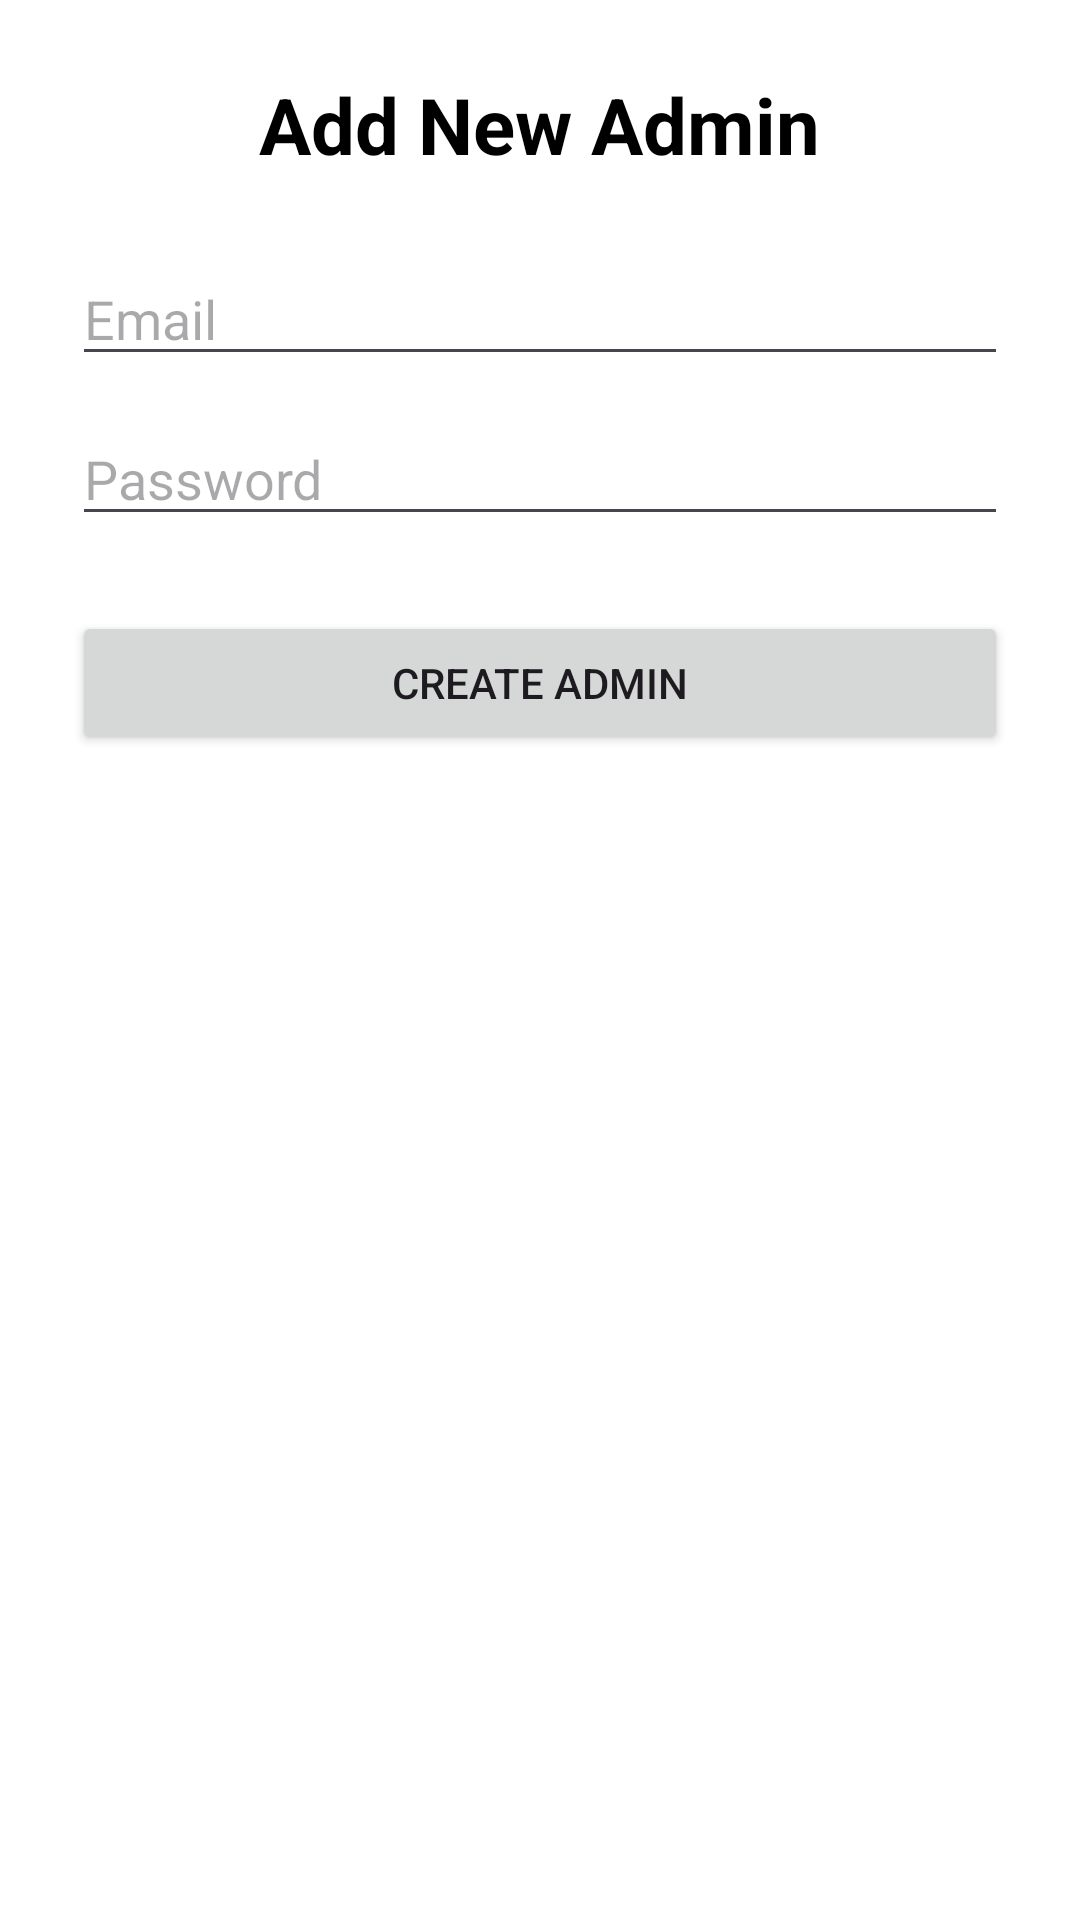

Android layout source for this screen:
<!-- AndroidManifest.xml: application theme Theme.CourseProject_1221572 -->
<!-- res/layout/activity_add_admin.xml -->
<?xml version="1.0" encoding="utf-8"?>
<LinearLayout xmlns:android="http://schemas.android.com/apk/res/android"
    android:layout_width="match_parent"
    android:layout_height="match_parent"
    android:orientation="vertical"
    android:background="#FFFFFF"
    android:padding="24dp">

    <TextView
        android:id="@+id/textViewAddAdminTitle"
        android:layout_width="wrap_content"
        android:layout_height="wrap_content"
        android:text="Add New Admin"
        android:textSize="26sp"
        android:textStyle="bold"
        android:textColor="#000000"
        android:layout_gravity="center"
        android:layout_marginBottom="25dp" />

    <EditText
        android:id="@+id/editTextAdminEmail"
        android:layout_width="match_parent"
        android:layout_height="wrap_content"
        android:hint="Email"
        android:inputType="textEmailAddress"
        android:layout_marginBottom="12dp" />

    <EditText
        android:id="@+id/editTextAdminPassword"
        android:layout_width="match_parent"
        android:layout_height="wrap_content"
        android:hint="Password"
        android:inputType="textPassword"
        android:layout_marginBottom="25dp" />

    <Button
        android:id="@+id/buttonCreateAdmin"
        android:layout_width="match_parent"
        android:layout_height="wrap_content"
        android:text="Create Admin" />

</LinearLayout>
<!-- resources referenced by this layout -->
<resources>
  <style name="Theme.CourseProject_1221572" parent="Base.Theme.CourseProject_1221572" />
  <style name="Base.Theme.CourseProject_1221572" parent="Theme.Material3.DayNight.NoActionBar">
          
          
      </style>
</resources>
